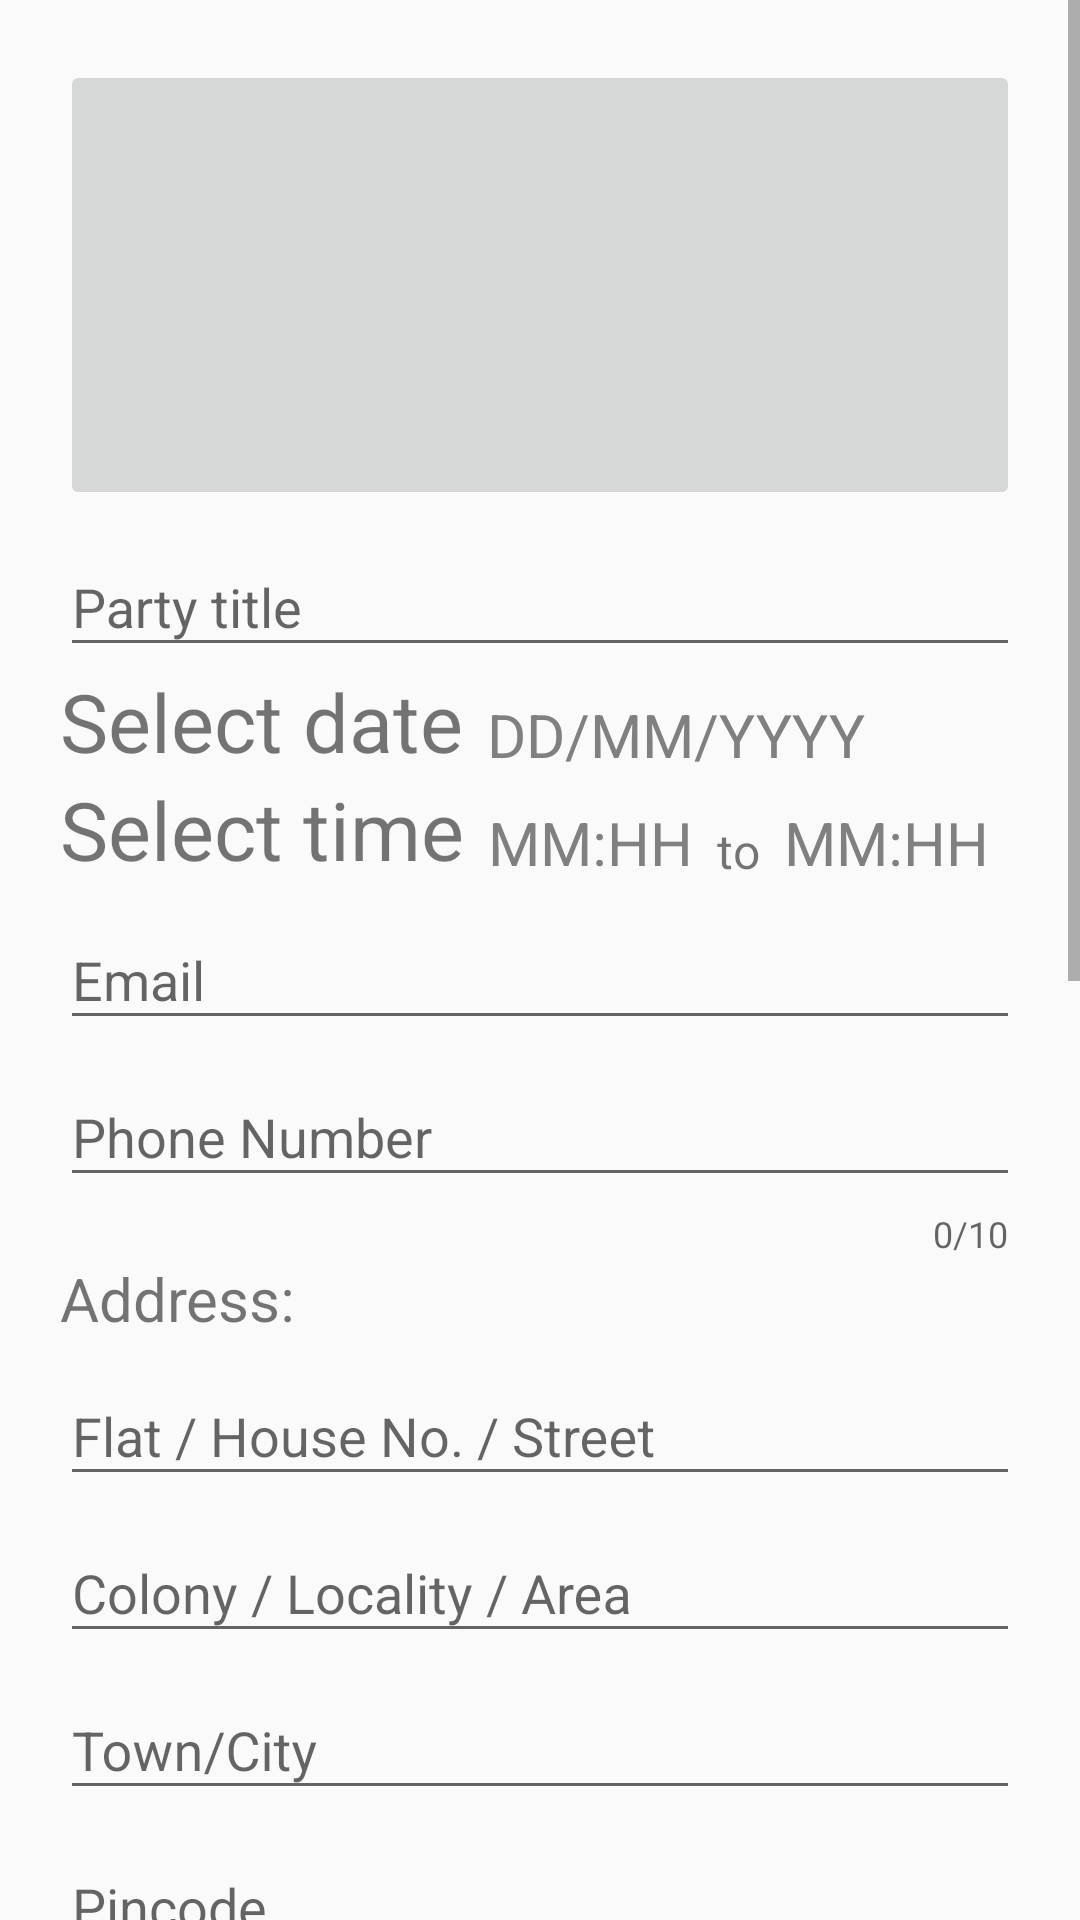

Here is an Android app screen rendered from its layout file. Give the layout XML and the strings, colors and styles it references.
<!-- AndroidManifest.xml: application theme AppTheme -->
<!-- res/layout/activity_add_aparty.xml -->
<?xml version="1.0" encoding="utf-8"?>
<ScrollView xmlns:android="http://schemas.android.com/apk/res/android"
    xmlns:app="http://schemas.android.com/apk/res-auto"
    android:layout_width="match_parent"
    android:layout_height="match_parent">
  <LinearLayout xmlns:android="http://schemas.android.com/apk/res/android"
      xmlns:tools="http://schemas.android.com/tools"
      android:id="@+id/activity_signup"
      android:layout_width="match_parent"
      android:layout_height="wrap_content"
      android:paddingBottom="@dimen/activity_vertical_margin"
      android:paddingLeft="@dimen/activity_horizontal_margin"
      android:paddingRight="@dimen/activity_horizontal_margin"
      android:paddingTop="@dimen/activity_vertical_margin"
      tools:context="com.notadeveloper.app.sgnpharmacy.Register"
      android:orientation="vertical"
      android:padding="20dp">
    <ImageButton
        android:id="@+id/picture"
        android:layout_width="match_parent"
        android:layout_height="150dp"
        android:contentDescription="Change Party Pic"
        android:scaleType="fitXY"/>
    <android.support.design.widget.TextInputLayout
        android:id="@+id/title1"
        android:layout_width="match_parent"
        android:layout_height="wrap_content">
      <AutoCompleteTextView
          android:id="@+id/title"
          android:layout_width="match_parent"
          android:layout_height="wrap_content"
          android:digits="abcdefghijklmnopqrstuvwxyzABCDEFGHIJKLMNOPQRSTUVWXYZ "
          android:hint="Party title"
          android:maxLines="1"
      />
    </android.support.design.widget.TextInputLayout>

    <RelativeLayout
        android:layout_width="wrap_content"
        android:layout_height="wrap_content">

      <TextView
          android:id="@+id/datet"
          android:layout_width="wrap_content"
          android:layout_height="wrap_content"
          android:text="Select date"
          android:textSize="27dp"/>

      <TextView
          android:id="@+id/dates"
          android:layout_width="match_parent"
          android:layout_height="wrap_content"
          android:layout_alignBottom="@+id/datet"
          android:layout_marginLeft="8dp"
          android:layout_toRightOf="@id/datet"
          android:text="DD/MM/YYYY"
          android:textColor="#808080"
          android:textSize="20dp"/>
    </RelativeLayout>

    <RelativeLayout
        android:layout_width="wrap_content"
        android:layout_height="wrap_content">
      <TextView
          android:layout_width="wrap_content"
          android:layout_height="wrap_content"
          android:text="Select time"
          android:textSize="27dp"
          android:id="@+id/timet"/>

      <TextView
          android:id="@+id/time"
          android:layout_width="wrap_content"
          android:layout_height="wrap_content"
          android:layout_alignBottom="@+id/timet"
          android:layout_marginLeft="8dp"
          android:layout_toRightOf="@id/timet"
          android:text="MM:HH"
          android:textColor="#808080"
          android:textSize="20dp"/>
      <TextView
          android:layout_width="wrap_content"
          android:layout_height="wrap_content"
          android:text="to"
          android:id="@+id/to"
          android:layout_toRightOf="@+id/time"
          android:layout_alignBottom="@+id/timet"
          android:layout_marginLeft="8dp"
          android:layout_marginRight="8dp"
          android:textSize="16dp"/>
      <TextView
          android:layout_width="wrap_content"
          android:layout_height="wrap_content"
          android:layout_toRightOf="@+id/to"
          android:text="MM:HH"
          android:textColor="#808080"
          android:textSize="20dp"
          android:layout_alignBottom="@+id/timet"
          android:id="@+id/time1"
      />

    </RelativeLayout>


    <android.support.design.widget.TextInputLayout
        android:id="@+id/emaila"
        android:layout_width="match_parent"
        android:layout_height="wrap_content">
      <AutoCompleteTextView
          android:id="@+id/email"
          android:layout_width="match_parent"
          android:layout_height="wrap_content"
          android:inputType="textEmailAddress"
          android:hint="Email"
          android:maxLines="1"
      />
    </android.support.design.widget.TextInputLayout>

    <android.support.design.widget.TextInputLayout
        android:id="@+id/number1"
        android:layout_width="match_parent"
        android:layout_height="wrap_content"
        app:counterEnabled="true"
        app:counterMaxLength="10">
      <AutoCompleteTextView
          android:id="@+id/number"
          android:layout_width="match_parent"
          android:layout_height="wrap_content"
          android:inputType="number"
          android:hint="Phone Number"
          android:maxLines="1"
          android:maxLength="10"
      />
    </android.support.design.widget.TextInputLayout>
    <TextView android:layout_width="match_parent" android:layout_height="wrap_content"
        android:text="Address:"
        android:textSize="20sp"

    />


    <android.support.design.widget.TextInputLayout
        android:id="@+id/add1lt"
        android:layout_width="match_parent"
        android:layout_height="wrap_content">
      <EditText
          android:id="@+id/address1"
          android:layout_width="match_parent"
          android:layout_height="wrap_content"
          android:hint="Flat / House No. / Street"
          android:inputType="textPostalAddress"
          android:maxLines="1"
      />
    </android.support.design.widget.TextInputLayout>
    <RelativeLayout
        android:layout_width="wrap_content"
        android:layout_height="wrap_content">
      <android.support.design.widget.TextInputLayout
          android:id="@+id/add2lt"
          android:layout_width="match_parent"
          android:layout_height="wrap_content">
        <AutoCompleteTextView
            android:id="@+id/address2"
            android:layout_width="match_parent"
            android:layout_height="wrap_content"
            android:digits="abcdefghijklmnopqrstuvwxyzABCDEFGHIJKLMNOPQRSTUVWXYZ "
            android:hint="Colony / Locality / Area"
            android:inputType="textPostalAddress"
            android:maxLines="1"
        />
      </android.support.design.widget.TextInputLayout>
      <ImageView
          android:id="@+id/imageView2"
          android:layout_width="wrap_content"
          android:layout_height="wrap_content"
          android:layout_alignBottom="@+id/add2lt"
          android:layout_alignRight="@+id/add2lt"
          android:layout_alignTop="@+id/add2lt"
          android:padding="5dp"
          app:srcCompat="@drawable/ic_arrow_drop_down_black_24dp"/>
    </RelativeLayout>
    <RelativeLayout
        android:layout_width="wrap_content"
        android:layout_height="wrap_content">
      <android.support.design.widget.TextInputLayout
          android:id="@+id/add3lt"
          android:layout_width="match_parent"
          android:layout_height="wrap_content">
        <AutoCompleteTextView
            android:id="@+id/address3"
            android:layout_width="match_parent"
            android:layout_height="wrap_content"
            android:digits="abcdefghijklmnopqrstuvwxyzABCDEFGHIJKLMNOPQRSTUVWXYZ "
            android:hint="Town/City"
            android:inputType="textPostalAddress"
            android:maxLines="1"
        />
      </android.support.design.widget.TextInputLayout>
      <ImageView
          android:id="@+id/imageView1"
          android:layout_width="wrap_content"
          android:layout_height="wrap_content"
          android:layout_alignBottom="@+id/add3lt"
          android:layout_alignRight="@+id/add3lt"
          android:layout_alignTop="@+id/add3lt"
          android:padding="5dp"
          app:srcCompat="@drawable/ic_arrow_drop_down_black_24dp"/>
    </RelativeLayout>
    <android.support.design.widget.TextInputLayout
        android:id="@+id/pinlt"
        android:layout_width="match_parent"
        android:layout_height="wrap_content"
        app:counterEnabled="true"
        app:counterMaxLength="6">
      <EditText
          android:id="@+id/pincode"
          android:layout_width="match_parent"
          android:layout_height="wrap_content"
          android:hint="Pincode"
          android:inputType="number"
          android:maxLength="6"

          android:maxLines="1"
      />
    </android.support.design.widget.TextInputLayout>
    <Button
        android:layout_width="wrap_content"
        android:layout_height="wrap_content"
        android:text="Click to add location (optional)"
        android:theme="@style/AccentButton"
        android:id="@+id/location"/>

    <TextView android:layout_width="match_parent" android:layout_height="wrap_content"
        android:text="Tickets:"
        android:textSize="20sp"
        android:layout_marginTop="15dp"

    />

    <android.support.design.widget.TextInputLayout
        android:id="@+id/tickets1"
        android:layout_width="match_parent"
        android:layout_height="wrap_content">
      <AutoCompleteTextView
          android:id="@+id/tickets"
          android:layout_width="match_parent"
          android:layout_height="wrap_content"
          android:inputType="number"
          android:hint="Number of tickets available"
          android:maxLines="1"
          android:maxLength="4"
      />
    </android.support.design.widget.TextInputLayout>
    <android.support.design.widget.TextInputLayout
        android:id="@+id/pricestag1"
        android:layout_width="match_parent"
        android:layout_height="wrap_content">
      <AutoCompleteTextView
          android:id="@+id/pricestag"
          android:layout_width="match_parent"
          android:layout_height="wrap_content"
          android:inputType="number"
          android:hint="Price per person (Stag)"
          android:maxLines="1"
          android:maxLength="4"
      />
    </android.support.design.widget.TextInputLayout>
    <android.support.design.widget.TextInputLayout
        android:id="@+id/pricecouple1"
        android:layout_width="match_parent"
        android:layout_height="wrap_content">
      <AutoCompleteTextView
          android:id="@+id/pricecouple"
          android:layout_width="match_parent"
          android:layout_height="wrap_content"
          android:inputType="number"
          android:hint="Price per couple"
          android:maxLines="1"
          android:maxLength="4"
      />
    </android.support.design.widget.TextInputLayout>
    <TextView android:layout_width="match_parent" android:layout_height="wrap_content"
        android:text="Description of party:"
        android:textSize="20sp"
        android:layout_marginTop="15dp"
    />
    <TextView
        android:id="@+id/text"
        android:textSize="18dp"
        android:layout_width="match_parent"
        android:layout_height="200dp"
        android:layout_below="@+id/question"
        android:editable="true"
        android:focusableInTouchMode="true"
        android:hint="Enter description here..."
        android:layout_marginLeft="5dp"
        android:layout_marginTop="20dp"/>

    <Button
        android:id="@+id/confirm"
        android:layout_width="wrap_content"
        android:layout_height="wrap_content"
        android:filterTouchesWhenObscured="true"
        android:text="Confirm"
        android:layout_gravity="right"
        android:theme="@style/AccentButton"/>

  </LinearLayout>
</ScrollView>
<!-- resources referenced by this layout -->
<resources>
  <dimen name="activity_horizontal_margin">16dp</dimen>
  <dimen name="activity_vertical_margin">16dp</dimen>
  <style name="AccentButton" parent="Widget.AppCompat.Button">
      <item name="colorButtonNormal">@color/colorAccent</item>
      <item name="android:textColor">@color/white</item>
    </style>
  <style name="AppTheme" parent="Theme.AppCompat.Light.DarkActionBar">
      
      <item name="colorPrimary">@color/colorPrimary</item>
      <item name="colorPrimaryDark">@color/colorPrimaryDark</item>
      <item name="colorAccent">@color/colorAccent</item>
    </style>
  <color name="colorAccent">#ff5252</color>
  <color name="colorPrimary">#000000</color>
  <color name="colorPrimaryDark">#000000</color>
  <!-- not gathered from this repository: default colours our renderer supplied (Android Studio template values) -->
  <color name="white">#FFFFFFFF</color>
</resources>
